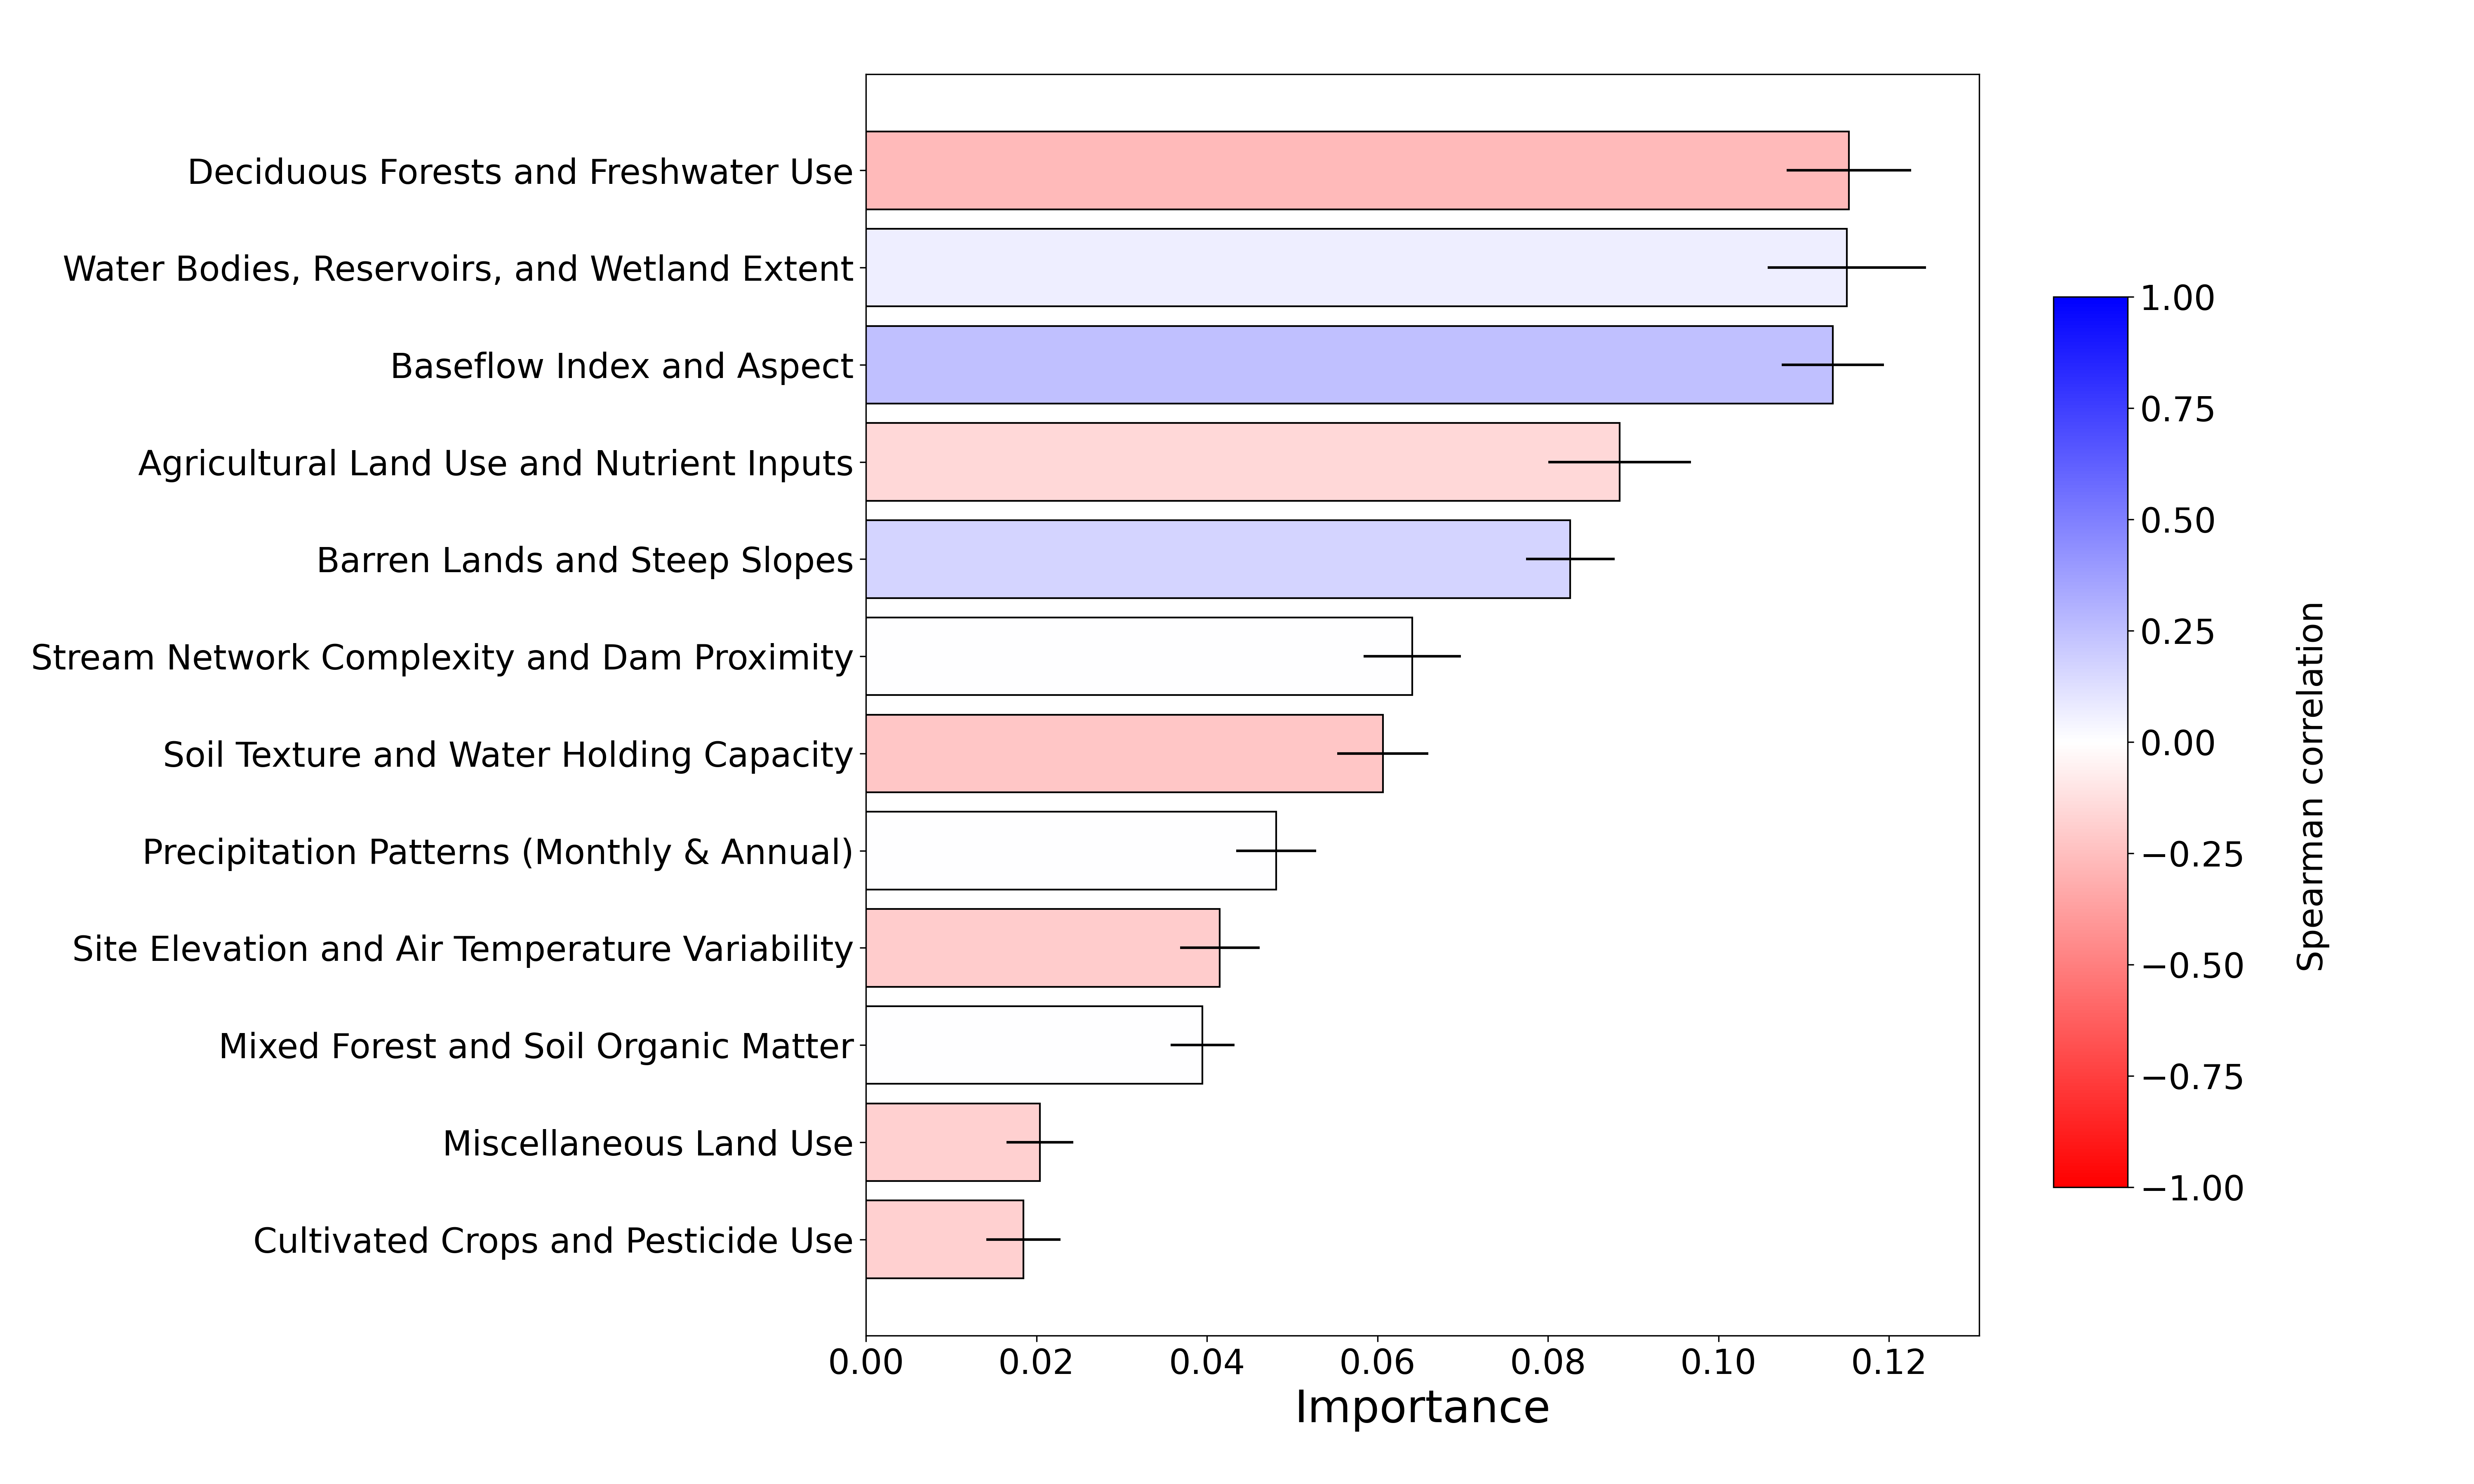

The file beside this chart, header and first rows:
, Importance
Cultivated Crops and Pesticide Use, 0.01849
Miscellaneous Land Use, 0.02042
Mixed Forest and Soil Organic Matter, 0.03948
Site Elevation and Air Temperature Varia…, 0.04151
Precipitation Patterns (Monthly & Annual…, 0.0481
Soil Texture and Water Holding Capacity, 0.06062
Stream Network Complexity and Dam Proxim…, 0.06407
Barren Lands and Steep Slopes, 0.08261
Agricultural Land Use and Nutrient Input…, 0.08841
Baseflow Index and Aspect, 0.1134
Water Bodies, Reservoirs, and Wetland Ex…, 0.1151
Deciduous Forests and Freshwater Use, 0.1153
